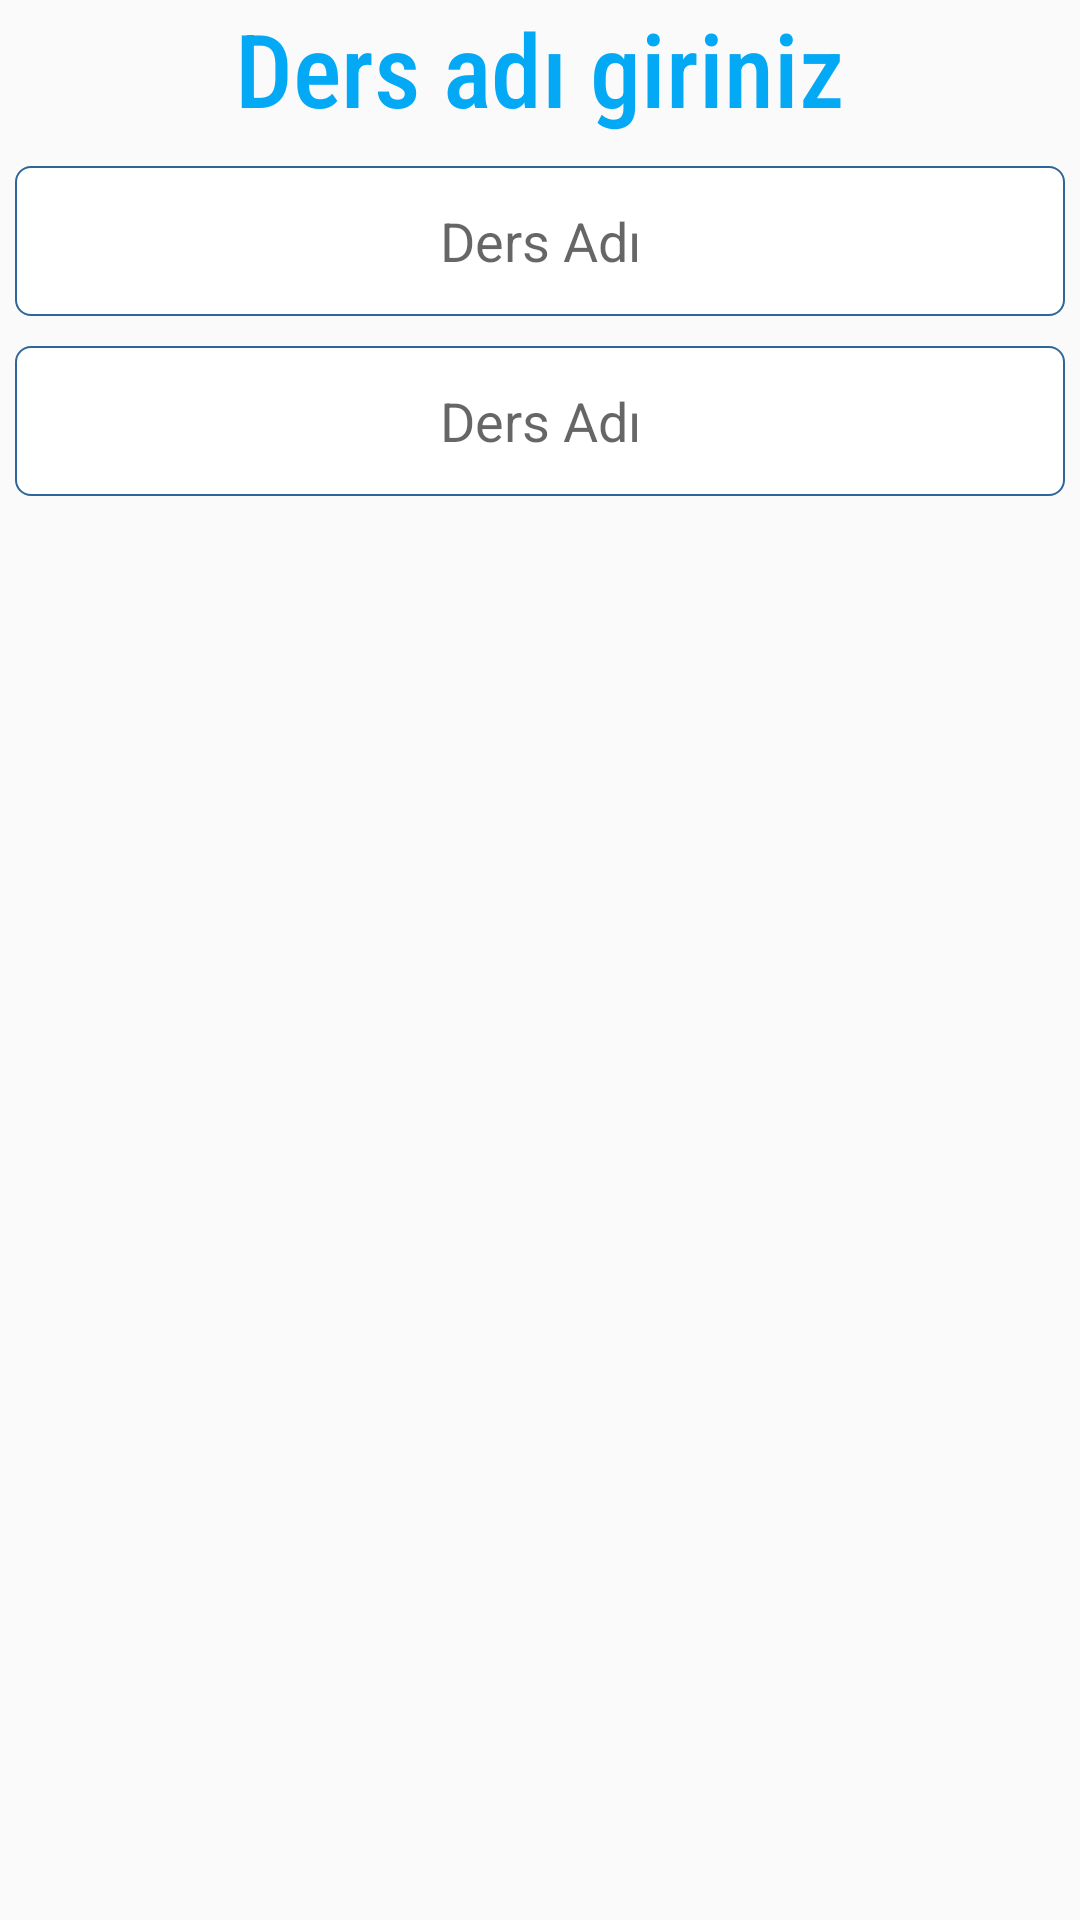

Layout XML and referenced resources for this Android screen:
<!-- AndroidManifest.xml: application theme AppTheme -->
<!-- res/layout/alert_view.xml -->
<?xml version="1.0" encoding="utf-8"?>
<LinearLayout
    xmlns:android="http://schemas.android.com/apk/res/android"
    xmlns:tools="http://schemas.android.com/tools"
    android:layout_width="match_parent"
    android:layout_height="match_parent"
    android:orientation="vertical"
    android:layout_marginTop="10dp"
    android:layout_marginLeft="5dp"
    android:layout_marginRight="5dp"
    >

    <TextView
        android:id="@+id/textGrid"
        android:text="Ders adı giriniz"
        android:textSize="34sp"
        android:layout_gravity="center"
        android:textColor="@color/colorPrimary"
        android:layout_centerInParent="true"
        android:fontFamily="sans-serif-condensed-medium"
        android:layout_width="wrap_content"
        android:layout_height="wrap_content" />


    <EditText
        android:id="@+id/etCourse1"
        android:layout_width="match_parent"
        android:layout_height="50dp"
        android:ems="10"
        android:gravity="center"
        android:inputType="textPersonName"
        android:layout_marginTop="10dp"
        android:layout_marginLeft="5dp"
        android:layout_marginRight="5dp"
        android:hint="Ders Adı"
        android:background="@drawable/et_bg_border"
        />

    <EditText
        android:id="@+id/etCourse2"
        android:layout_width="match_parent"
        android:layout_height="50dp"
        android:ems="10"
        android:gravity="center"
        android:inputType="textPersonName"
        android:layout_marginTop="10dp"
        android:layout_marginLeft="5dp"
        android:layout_marginRight="5dp"
        android:hint="Ders Adı"
        android:background="@drawable/et_bg_border"
        />

    



</LinearLayout>
<!-- resources referenced by this layout -->
<resources>
  <color name="colorPrimary">#03A9F4</color>
  <color name="colorWhite">#FFFFFF</color>
  <!-- drawable et_bg_border (drawable) -->
  <?xml version="1.0" encoding="utf-8"?>
  <shape xmlns:android="http://schemas.android.com/apk/res/android">
      <solid android:color="#FFFFFF" />
  
      <stroke
          android:width="0.5dp"
          android:color="#2f6699"/>
  
      <corners
          android:topLeftRadius="5dp"
          android:topRightRadius="5dp"
          android:bottomLeftRadius="5dp"
          android:bottomRightRadius="5dp"
          />
  
  </shape>
  <!-- drawable et_button_background (drawable) -->
  <?xml version="1.0" encoding="utf-8"?>
  <shape xmlns:android="http://schemas.android.com/apk/res/android">
      <solid android:color="#03A9F4" />
  
  
  
      <corners
          android:topLeftRadius="5dp"
          android:topRightRadius="5dp"
          android:bottomLeftRadius="5dp"
          android:bottomRightRadius="5dp"
          />
  
  </shape>
  <style name="AppTheme" parent="Theme.AppCompat.Light.NoActionBar">
          
          <item name="colorPrimary">@color/colorPrimary</item>
          <item name="colorPrimaryDark">@color/colorPrimaryDark</item>
          <item name="colorAccent">@color/colorAccent</item>
      </style>
  <color name="colorPrimaryDark">#0288D1</color>
  <color name="colorAccent">#607D8B</color>
</resources>
